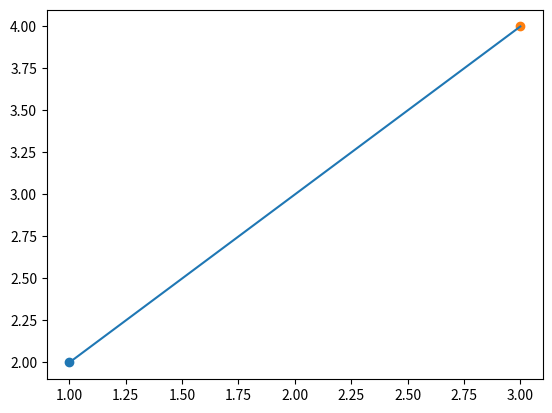

The script that saved this image: (Note: this script raises an exception after producing the figure.)
import matplotlib.pyplot as plt

def nacrtaj_graf(x1, y1, x2, y2):
    # izračunaj jednadžbu pravca
    k = (y2 - y1) / (x2 - x1)
    n = y1 - k*x1
    y=y1-k*x1
    
    
    # nacrtaj točke
    plt.scatter(x1, y1)
    plt.scatter(x2, y2)
    
    # nacrtaj pravac
    x = [x1, x2]
    y = [y1, y2]
    plt.plot(x, y)
    
    # prikaži ili spremi graf
    a=input('ako zelite prikazati graf napisite prikazi,ako zelite spremiti kao pdf napisite pdf-')
    if a=='prikazi':
        plt.show()
    elif a=='pdf':
         plt.savefig("graf.pdf")   
nacrtaj_graf(1, 2, 3, 4)
